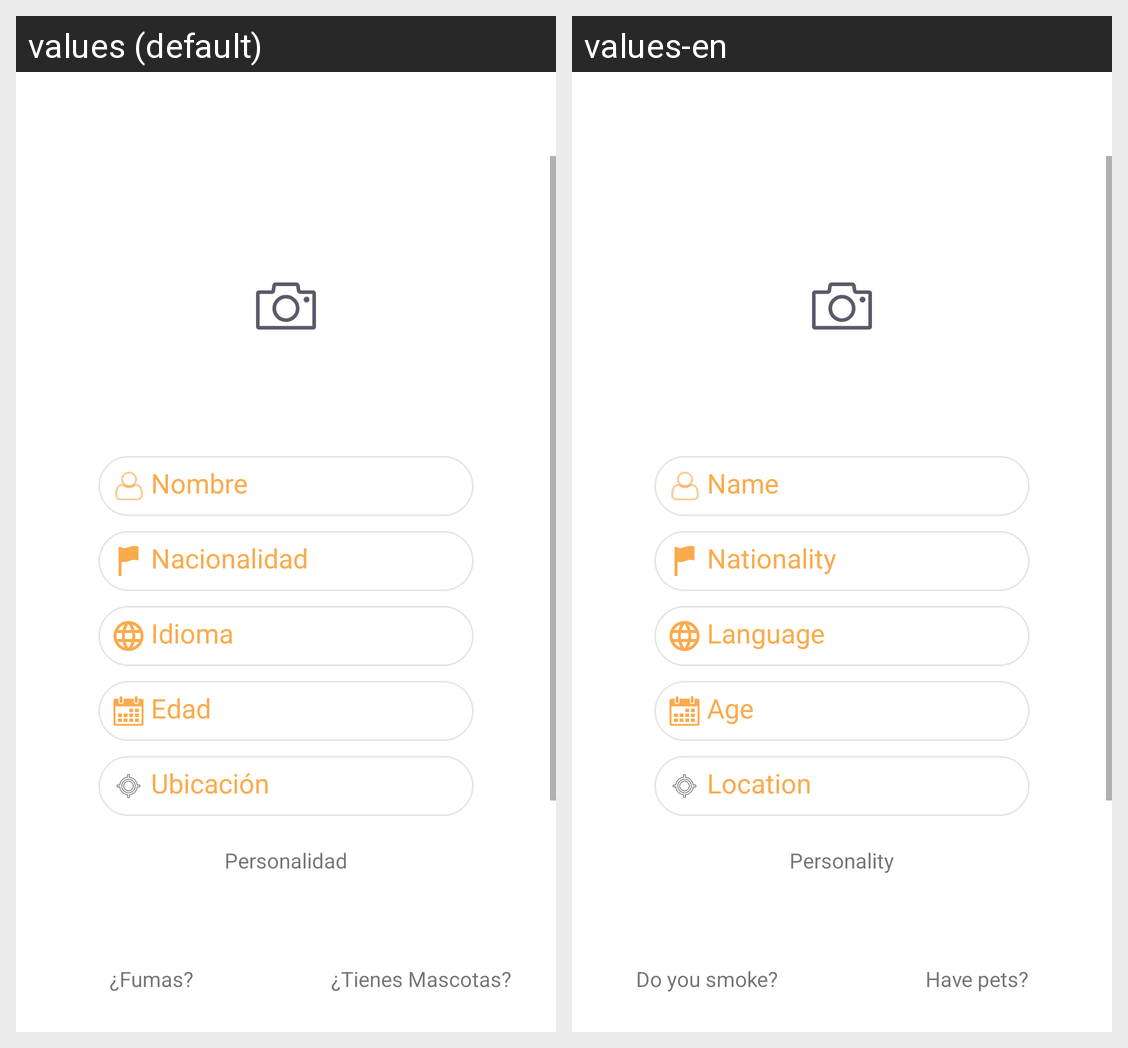

Strings drawn on this Android screen and how each of the app's shown locales translates them:
Android screen res/layout/layout_personalidad.xml rendered under 2 locales, left to right: values (default), values-en. Device: Nexus 5 (rendered at 1080×1920; each locale shown at half size, 540×960, under a caption strip naming it); theme AppTheme.
Strings drawn on this screen, with the default value and each locale's value (text and hints the layout hard-codes, and strings that could not be matched under every locale, appear in the picture but are not listed):

personalidad_nombre_hint
  values: Nombre
  values-en: Name

personalidad_nacionalidad_hint
  values: Nacionalidad
  values-en: Nationality

personalidad_idioma_hint
  values: Idioma
  values-en: Language

personalidad_edad_hint
  values: Edad
  values-en: Age

personalidad_ubicacion_hint
  values: Ubicación
  values-en: Location

personalidad_tv_personalidad
  values: Personalidad
  values-en: Personality

personalidad_fumas
  values: ¿Fumas?
  values-en: Do you smoke?

personalidad_mascotas
  values: ¿Tienes Mascotas?
  values-en: Have pets?
